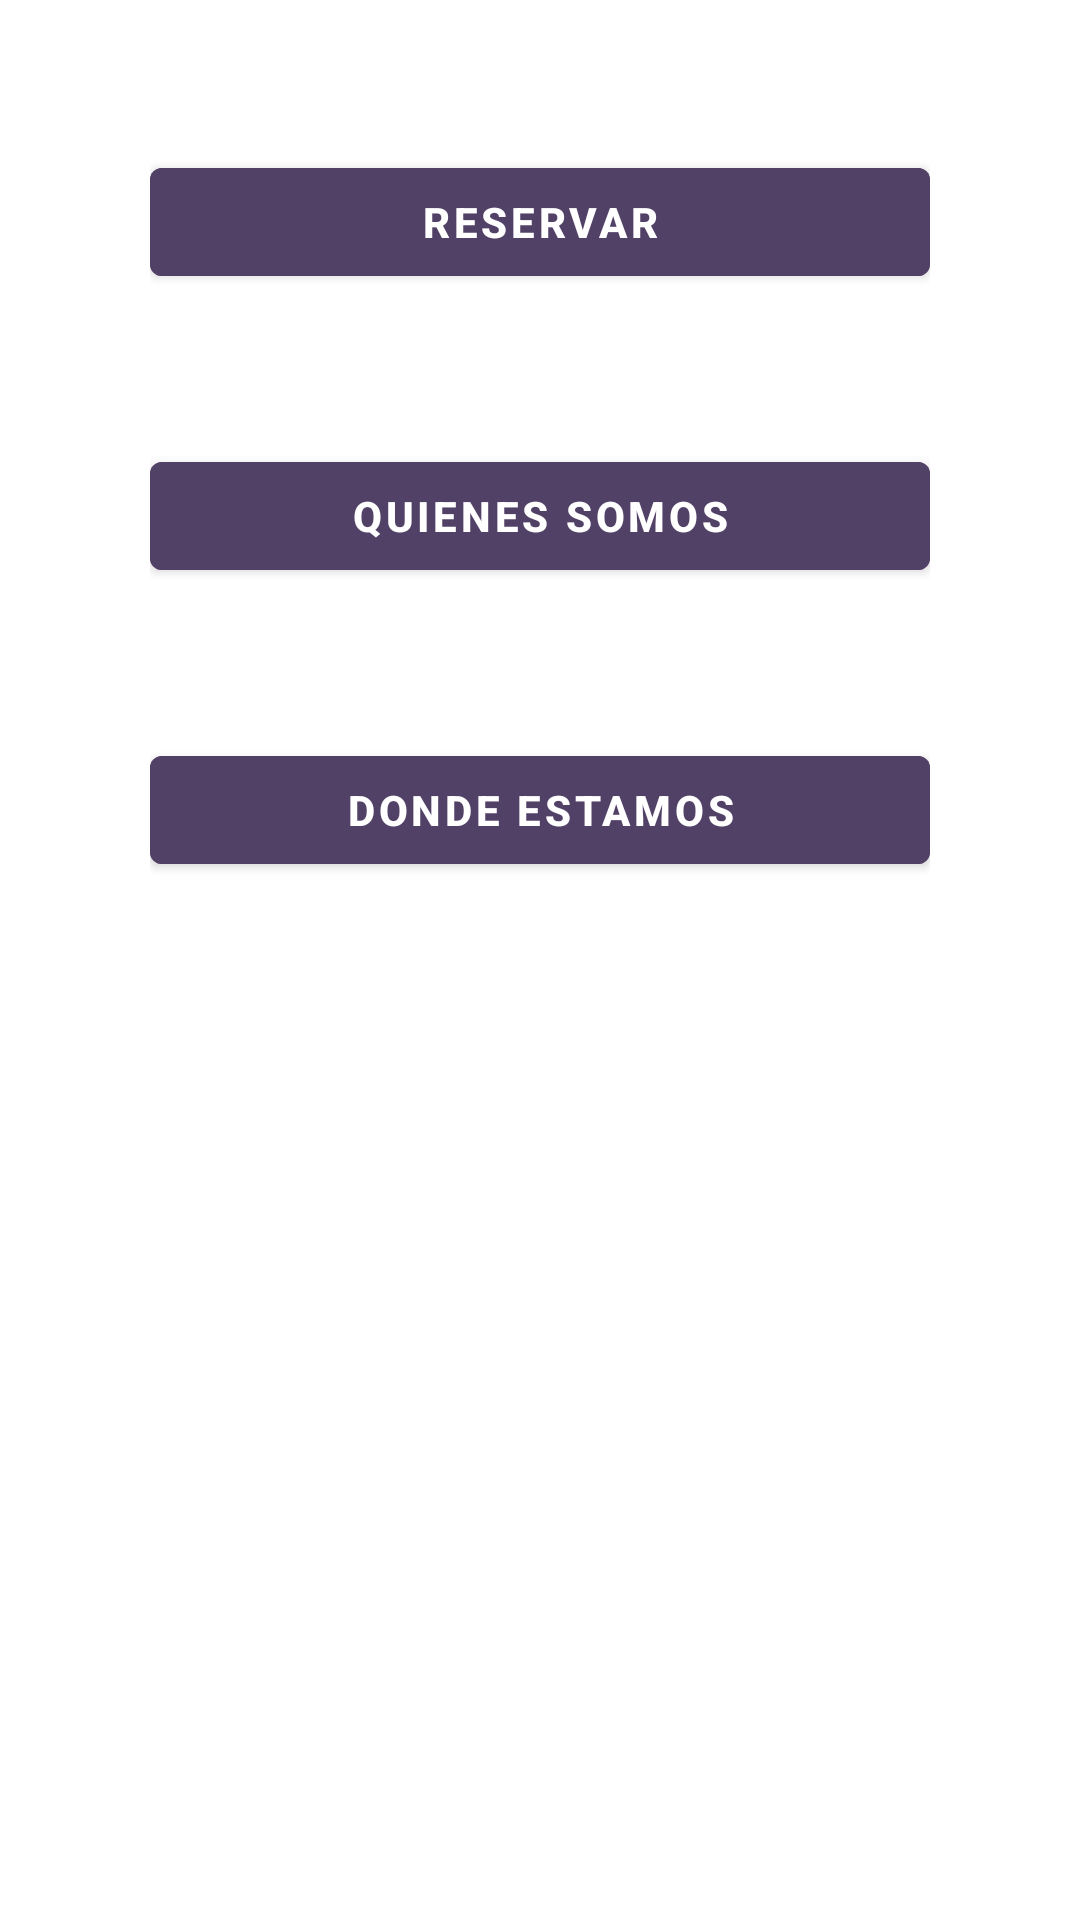

Here is an Android app screen rendered from its layout file. Give the layout XML and the strings, colors and styles it references.
<!-- AndroidManifest.xml: application theme Theme.GestionHotel -->
<!-- res/layout/fragment_main_menu.xml -->
<?xml version="1.0" encoding="utf-8"?>
<FrameLayout xmlns:android="http://schemas.android.com/apk/res/android"
    xmlns:tools="http://schemas.android.com/tools"
    android:layout_width="match_parent"
    android:layout_height="match_parent"
    tools:context=".fragments.MainMenuFragment">

   <LinearLayout
       android:id="@+id/mainMenuLL"
       android:layout_width="match_parent"
       android:layout_height="match_parent"
       android:layout_margin="50dp"
       android:orientation="vertical">
       <com.google.android.material.button.MaterialButton
           android:id="@+id/mainMenuBookBtn"
           android:layout_width="match_parent"
           android:layout_height="wrap_content"
           android:layout_marginBottom="50dp"
           android:text="RESERVAR"
           android:backgroundTint="#524167"
           android:textStyle="bold"
           />

       <com.google.android.material.button.MaterialButton
           android:id="@+id/mainMenuAboutBtn"
           android:layout_width="match_parent"
           android:layout_height="wrap_content"
           android:layout_marginBottom="50dp"
           android:text="QUIENES SOMOS"
           android:backgroundTint="#524167"
           android:textStyle="bold"
           />

       <com.google.android.material.button.MaterialButton
           android:id="@+id/mainMenuLocationBtn"
           android:layout_width="match_parent"
           android:layout_height="wrap_content"
           android:layout_marginBottom="50dp"
           android:text="DONDE ESTAMOS"
           android:backgroundTint="#524167"
           android:textStyle="bold"
           />
   </LinearLayout>

</FrameLayout>
<!-- resources referenced by this layout -->
<resources>
  <style name="Theme.GestionHotel" parent="Theme.MaterialComponents.DayNight.NoActionBar">
          
          <item name="colorPrimary">@color/purple_500</item>
          <item name="colorPrimaryVariant">@color/purple_700</item>
          <item name="colorOnPrimary">@color/white</item>
          
          <item name="colorSecondary">@color/teal_200</item>
          <item name="colorSecondaryVariant">@color/teal_700</item>
          <item name="colorOnSecondary">@color/black</item>
          
          <item name="android:statusBarColor" tools:targetApi="l">?attr/colorPrimaryVariant</item>
          
      </style>
  <!-- not gathered from this repository: default colours our renderer supplied (Android Studio template values) -->
  <color name="purple_500">#FF6200EE</color>
  <color name="purple_700">#FF3700B3</color>
  <color name="teal_200">#FF03DAC5</color>
  <color name="teal_700">#FF018786</color>
  <color name="black">#FF000000</color>
  <color name="white">#FFFFFFFF</color>
</resources>
